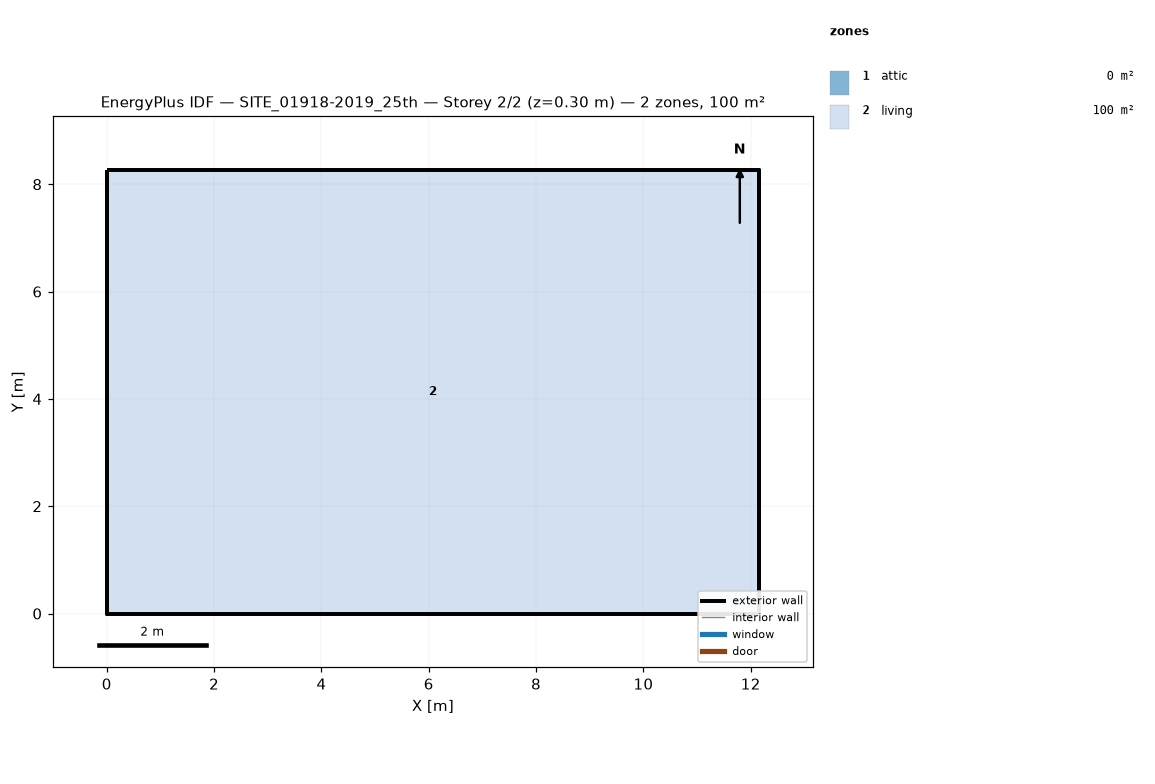
=== STOREY PLAN SPEC (per zone: floor XY polygon, exterior-wall plan segments, windows/doors) ===
zone 1: attic  (0.0 m²)
  exterior wall: (12.16, 0.00) – (12.16, 8.26) – (12.16, 4.13)  [12.4 m]
  exterior wall: (0.00, 8.26) – (0.00, 0.00) – (0.00, 4.13)  [12.4 m]
zone 2: living  (100.4 m²)
  floor: (0.00, 0.00) (0.00, 8.26) (12.16, 8.26) (12.16, 0.00)
  exterior wall: (0.00, 0.00) – (12.16, 0.00)  [12.2 m]
  exterior wall: (12.16, 0.00) – (12.16, 8.26)  [8.3 m]
  exterior wall: (12.16, 8.26) – (0.00, 8.26)  [12.2 m]
  exterior wall: (0.00, 8.26) – (0.00, 0.00)  [8.3 m]

=== DERIVED (storey summary) ===
Building: SITE_01918-2019_25th
Storey: 2 of 2  (floor level z = 0.30 m)
Storey gross floor area: 100.4 m²
Zones on this storey: 2
  - attic: floor 0.0 m²; exterior wall 24.8 m (11.4 m²); WWR 0.0%
  - living: floor 100.4 m²; exterior wall 40.8 m (97.5 m²); WWR 0.0%
Zone adjacency: (none detected)